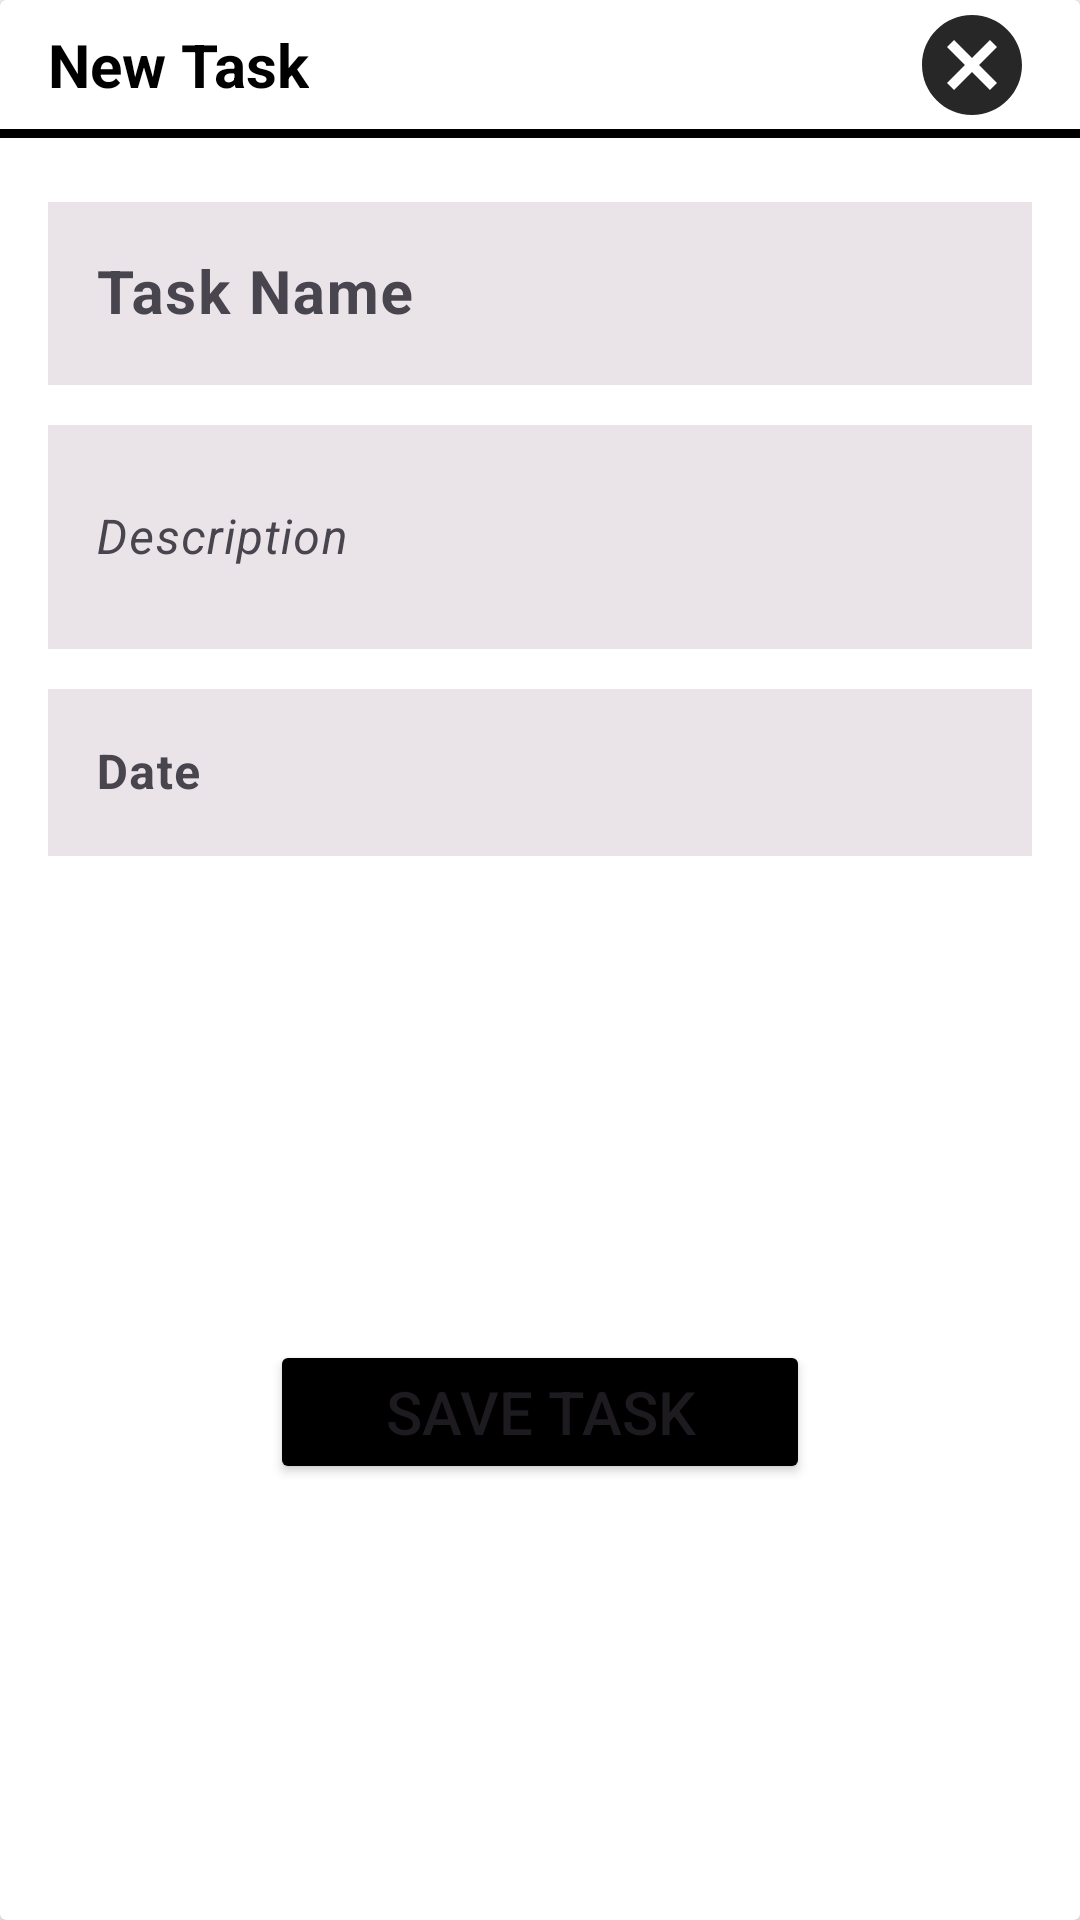

Write the Android layout XML for this screen, with the resource values it uses.
<!-- AndroidManifest.xml: application theme Theme.Material3.DayNight -->
<!-- res/layout/add_task_dialog.xml -->
<?xml version="1.0" encoding="utf-8"?>
<androidx.cardview.widget.CardView
    xmlns:android="http://schemas.android.com/apk/res/android"
    xmlns:app="http://schemas.android.com/apk/res-auto"
    android:layout_width="match_parent"
    android:layout_height="wrap_content"
    app:cardBackgroundColor="@color/white"
    app:cardCornerRadius="@dimen/cardview_default_radius"
    android:elevation="20dp"
    app:layout_constraintBottom_toBottomOf="parent"
    app:layout_constraintEnd_toEndOf="parent"
    app:layout_constraintStart_toStartOf="parent"
    app:layout_constraintTop_toTopOf="parent">


    <androidx.constraintlayout.widget.ConstraintLayout
        android:layout_width="match_parent"
        android:layout_height="match_parent">

        <TextView
            android:id="@+id/textView7"
            android:layout_width="wrap_content"
            android:layout_height="wrap_content"
            android:layout_marginStart="16dp"
            android:layout_marginTop="8dp"
            android:text="@string/new_task"
            android:textColor="@color/black"
            android:textSize="20sp"
            android:textStyle="bold"
            app:layout_constraintStart_toStartOf="parent"
            app:layout_constraintTop_toTopOf="parent" />

        <ImageView
            android:id="@+id/close_btn_addTaskDialog"
            android:layout_width="40dp"
            android:layout_height="40dp"
            android:layout_marginEnd="16dp"
            android:scaleType="fitXY"
            android:src="@drawable/baseline_cancel_24"
            app:layout_constraintBottom_toBottomOf="@+id/textView7"
            app:layout_constraintEnd_toEndOf="parent"
            app:layout_constraintTop_toTopOf="@+id/textView7" />

        <View
            android:id="@+id/view2"
            android:layout_width="0dp"
            android:layout_height="3dp"
            android:layout_marginTop="8dp"
            android:background="@color/black"
            app:layout_constraintEnd_toEndOf="parent"
            app:layout_constraintStart_toStartOf="parent"
            app:layout_constraintTop_toBottomOf="@+id/textView7" />

        <com.google.android.material.textfield.TextInputLayout
            android:id="@+id/taskName_til_addTaskDialog"
            android:layout_width="0dp"
            android:layout_height="wrap_content"
            android:layout_marginStart="16dp"
            android:layout_marginTop="16dp"
            android:layout_marginEnd="16dp"
            app:boxCornerRadiusTopEnd="20dp"
            app:boxCornerRadiusTopStart="20dp"
            app:layout_constraintEnd_toEndOf="parent"
            app:layout_constraintStart_toStartOf="parent"
            app:layout_constraintTop_toBottomOf="@+id/view2">

            <com.google.android.material.textfield.TextInputEditText
                android:id="@+id/taskName_tiet_addTaskDialog"
                android:layout_width="match_parent"
                android:layout_height="wrap_content"
                android:background="@color/inputFieldBackground"
                android:inputType="textImeMultiLine"
                android:hint="@string/task_name"
                android:textSize="20sp"
                android:textStyle="bold" />
        </com.google.android.material.textfield.TextInputLayout>

        <com.google.android.material.textfield.TextInputLayout
            android:id="@+id/taskDescription_til_addTaskDialog"
            android:layout_width="0dp"
            android:layout_height="wrap_content"
            android:layout_marginStart="16dp"
            android:layout_marginTop="8dp"
            android:layout_marginEnd="16dp"
            app:boxCornerRadiusTopEnd="20dp"
            app:boxCornerRadiusTopStart="20dp"
            app:layout_constraintEnd_toEndOf="parent"
            app:layout_constraintStart_toStartOf="parent"
            app:layout_constraintTop_toBottomOf="@+id/taskName_til_addTaskDialog">

            <com.google.android.material.textfield.TextInputEditText
                android:id="@+id/taskDescription_tiet_addTaskDialog"
                android:layout_width="match_parent"
                android:layout_height="wrap_content"
                android:background="@color/inputFieldBackground"
                android:hint="@string/description"
                android:inputType="textMultiLine"
                android:lines="2"
                android:maxLines="5"
                android:textSize="16sp"
                android:textStyle="italic" />
        </com.google.android.material.textfield.TextInputLayout>

        <com.google.android.material.textfield.TextInputLayout
            android:id="@+id/til3_addTaskDialog"
            android:layout_width="match_parent"
            android:layout_height="wrap_content"
            android:layout_marginStart="16dp"
            android:layout_marginTop="8dp"
            android:layout_marginEnd="16dp"
            app:boxCornerRadiusTopEnd="20dp"
            app:boxCornerRadiusTopStart="20dp"
            app:layout_constraintEnd_toEndOf="parent"
            app:layout_constraintStart_toStartOf="parent"
            app:layout_constraintTop_toBottomOf="@+id/taskDescription_til_addTaskDialog">

            <com.google.android.material.textfield.TextInputEditText
                android:layout_width="match_parent"
                android:layout_height="wrap_content"
                android:background="@color/inputFieldBackground"
                android:hint="@string/date"
                android:inputType="textImeMultiLine"
                android:textStyle="bold" />
        </com.google.android.material.textfield.TextInputLayout>

        <Button
            android:id="@+id/save_btn_addTaskDialog"
            android:layout_width="180dp"
            android:layout_height="wrap_content"
            android:layout_marginStart="16dp"
            android:layout_marginTop="24dp"
            android:layout_marginEnd="16dp"
            android:layout_marginBottom="8dp"
            android:backgroundTint="@color/black"
            android:text="@string/save_task"
            android:textSize="20sp"
            app:layout_constraintBottom_toBottomOf="parent"
            app:layout_constraintEnd_toEndOf="parent"
            app:layout_constraintStart_toStartOf="parent"
            app:layout_constraintTop_toBottomOf="@+id/til3_addTaskDialog" />

    </androidx.constraintlayout.widget.ConstraintLayout>


</androidx.cardview.widget.CardView>
<!-- resources referenced by this layout -->
<resources>
  <color name="black">#FF000000</color>
  <color name="inputFieldBackground">#EAE4E8</color>
  <color name="white">#FFFFFFFF</color>
  <!-- drawable baseline_cancel_24 (drawable) -->
  <vector android:alpha="0.85" android:height="24dp"
      android:tint="#000000" android:viewportHeight="24"
      android:viewportWidth="24" android:width="24dp" xmlns:android="http://schemas.android.com/apk/res/android">
      <path android:fillColor="@android:color/white" android:pathData="M12,2C6.47,2 2,6.47 2,12s4.47,10 10,10 10,-4.47 10,-10S17.53,2 12,2zM17,15.59L15.59,17 12,13.41 8.41,17 7,15.59 10.59,12 7,8.41 8.41,7 12,10.59 15.59,7 17,8.41 13.41,12 17,15.59z"/>
  </vector>
  <string name="date">Date</string>
  <string name="description">Description</string>
  <string name="new_task">New Task</string>
  <string name="save_task">Save Task</string>
  <string name="task_name">Task Name</string>
</resources>
